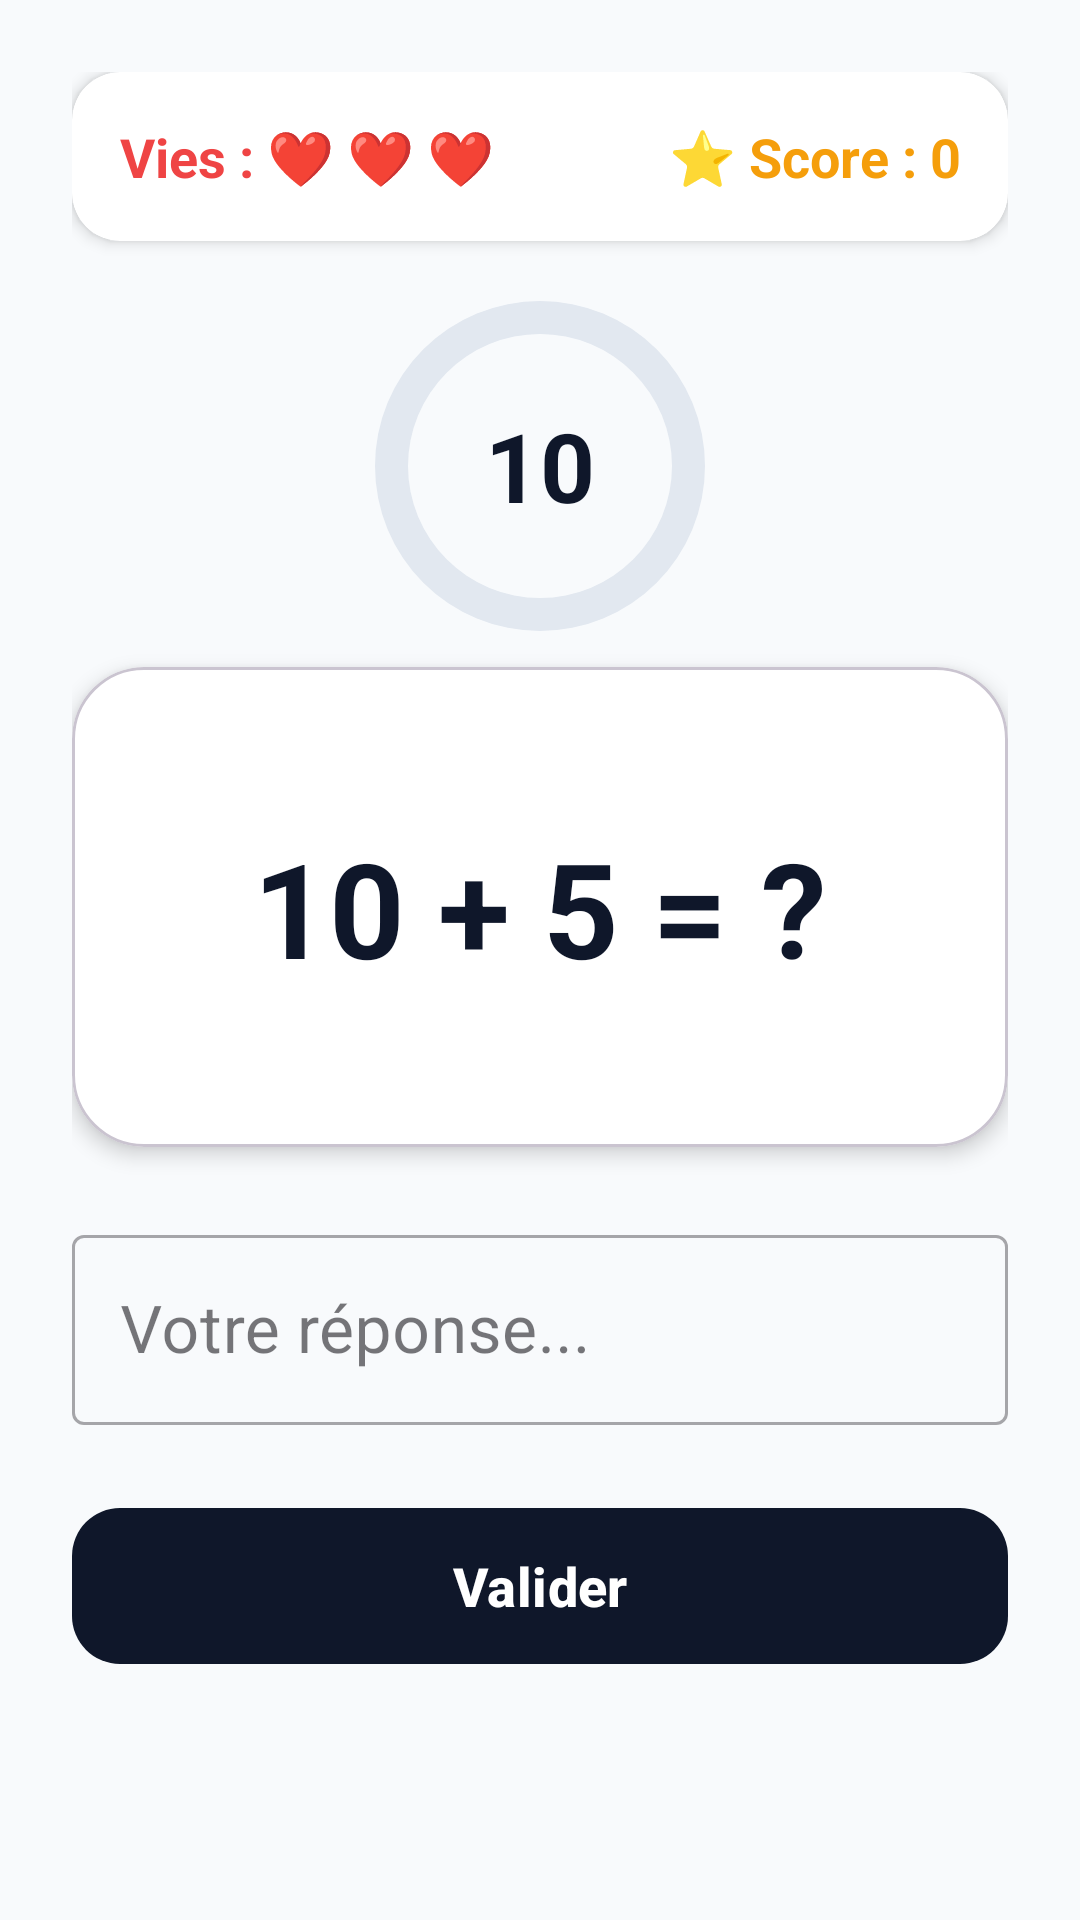

Android layout source for this screen:
<!-- AndroidManifest.xml: application theme Theme.ProjetAndroid -->
<!-- res/layout/activity_jeu.xml -->
<?xml version="1.0" encoding="utf-8"?>
<androidx.constraintlayout.widget.ConstraintLayout xmlns:android="http://schemas.android.com/apk/res/android"
    xmlns:app="http://schemas.android.com/apk/res-auto"
    xmlns:tools="http://schemas.android.com/tools"
    android:layout_width="match_parent"
    android:layout_height="match_parent"
    android:padding="24dp"
    android:background="@color/background_light"
    tools:context=".JeuActivity">

    
    <com.google.android.material.card.MaterialCardView
        android:id="@+id/card_stats"
        android:layout_width="match_parent"
        android:layout_height="wrap_content"
        app:cardBackgroundColor="@color/card_background"
        app:cardElevation="3dp"
        app:cardCornerRadius="16dp"
        app:strokeWidth="0dp"
        app:layout_constraintTop_toTopOf="parent"
        app:layout_constraintLeft_toLeftOf="parent"
        app:layout_constraintRight_toRightOf="parent">

        <LinearLayout
            android:layout_width="match_parent"
            android:layout_height="wrap_content"
            android:orientation="horizontal"
            android:padding="16dp"
            android:weightSum="2">

            <TextView
                android:id="@+id/tv_lives"
                android:layout_width="0dp"
                android:layout_height="wrap_content"
                android:layout_weight="1.2"
                android:text="Vies : ❤️ ❤️ ❤️"
                android:textColor="@color/danger"
                android:textSize="18sp"
                android:textStyle="bold" />

            <TextView
                android:id="@+id/tv_score"
                android:layout_width="0dp"
                android:layout_height="wrap_content"
                android:layout_weight="0.8"
                android:text="⭐ Score : 0"
                android:textColor="@color/warning"
                android:textSize="18sp"
                android:textStyle="bold"
                android:gravity="end" />
        </LinearLayout>
    </com.google.android.material.card.MaterialCardView>

    
    <FrameLayout
        android:id="@+id/frame_timer"
        android:layout_width="110dp"
        android:layout_height="110dp"
        android:layout_marginTop="20dp"
        app:layout_constraintTop_toBottomOf="@id/card_stats"
        app:layout_constraintLeft_toLeftOf="parent"
        app:layout_constraintRight_toRightOf="parent">

        
        <ImageView
            android:id="@+id/timer_track"
            android:layout_width="match_parent"
            android:layout_height="match_parent"
            android:src="@drawable/timer_track" />

        
        <ImageView
            android:id="@+id/timer_ring"
            android:layout_width="match_parent"
            android:layout_height="match_parent"
            android:src="@drawable/timer_progress" />

        
        <TextView
            android:id="@+id/tv_timer"
            android:layout_width="match_parent"
            android:layout_height="match_parent"
            android:gravity="center"
            android:text="10"
            android:textColor="@color/primary_color"
            android:textSize="32sp"
            android:textStyle="bold" />
    </FrameLayout>

    
    <TextView
        android:id="@+id/tv_combo"
        android:layout_width="wrap_content"
        android:layout_height="wrap_content"
        android:layout_marginTop="8dp"
        android:paddingHorizontal="20dp"
        android:paddingVertical="6dp"
        android:text="🔥 Combo ×2"
        android:textColor="@color/white"
        android:textSize="16sp"
        android:textStyle="bold"
        android:background="@drawable/bg_combo_badge"
        android:visibility="gone"
        app:layout_constraintTop_toBottomOf="@id/frame_timer"
        app:layout_constraintLeft_toLeftOf="parent"
        app:layout_constraintRight_toRightOf="parent"
        app:layout_constraintBottom_toTopOf="@id/card_operation" />

    
    <com.google.android.material.card.MaterialCardView
        android:id="@+id/card_operation"
        android:layout_width="match_parent"
        android:layout_height="160dp"
        android:layout_marginTop="8dp"
        app:cardBackgroundColor="@color/card_background"
        app:cardElevation="4dp"
        app:cardCornerRadius="24dp"
        app:layout_constraintTop_toBottomOf="@id/tv_combo"
        app:layout_constraintBottom_toTopOf="@id/input_answer"
        app:layout_constraintLeft_toLeftOf="parent"
        app:layout_constraintRight_toRightOf="parent"
        app:layout_constraintVertical_chainStyle="packed"
        app:layout_constraintVertical_bias="0.5">

        <TextView
            android:id="@+id/tv_operation"
            android:layout_width="match_parent"
            android:layout_height="match_parent"
            android:gravity="center"
            android:text="10 + 5 = ?"
            android:textColor="@color/primary_color"
            android:textSize="44sp"
            android:textStyle="bold" />
    </com.google.android.material.card.MaterialCardView>

    
    <com.google.android.material.textfield.TextInputLayout
        android:id="@+id/input_answer"
        android:layout_width="match_parent"
        android:layout_height="wrap_content"
        android:layout_marginTop="20dp"
        android:hint="@string/answer_hint"
        style="@style/Widget.MaterialComponents.TextInputLayout.OutlinedBox"
        app:layout_constraintTop_toBottomOf="@id/card_operation"
        app:layout_constraintBottom_toTopOf="@id/btn_submit"
        app:layout_constraintLeft_toLeftOf="parent"
        app:layout_constraintRight_toRightOf="parent">

        <com.google.android.material.textfield.TextInputEditText
            android:id="@+id/et_answer"
            android:layout_width="match_parent"
            android:layout_height="wrap_content"
            android:inputType="numberSigned"
            android:textSize="22sp" />
    </com.google.android.material.textfield.TextInputLayout>

    
    <com.google.android.material.button.MaterialButton
        android:id="@+id/btn_submit"
        android:layout_width="match_parent"
        android:layout_height="60dp"
        android:layout_marginTop="20dp"
        android:text="@string/btn_submit"
        android:textSize="18sp"
        android:textStyle="bold"
        android:textColor="@color/white"
        app:backgroundTint="@color/primary_color"
        app:cornerRadius="16dp"
        app:layout_constraintTop_toBottomOf="@id/input_answer"
        app:layout_constraintBottom_toTopOf="@id/tv_feedback"
        app:layout_constraintLeft_toLeftOf="parent"
        app:layout_constraintRight_toRightOf="parent" />

    
    <TextView
        android:id="@+id/tv_feedback"
        android:layout_width="wrap_content"
        android:layout_height="wrap_content"
        android:layout_marginTop="20dp"
        android:textSize="22sp"
        android:textStyle="bold"
        android:gravity="center"
        android:visibility="invisible"
        app:layout_constraintTop_toBottomOf="@id/btn_submit"
        app:layout_constraintBottom_toBottomOf="parent"
        app:layout_constraintLeft_toLeftOf="parent"
        app:layout_constraintRight_toRightOf="parent" />

</androidx.constraintlayout.widget.ConstraintLayout>
<!-- resources referenced by this layout -->
<resources>
  <color name="background_light">#F8FAFC</color>
  <color name="card_background">#FFFFFF</color>
  <color name="danger">#EF4444</color>
  <color name="primary_color">#0F172A</color>
  <color name="warning">#F59E0B</color>
  <color name="white">#FFFFFFFF</color>
  <!-- drawable bg_combo_badge (drawable) -->
  <?xml version="1.0" encoding="utf-8"?>
  <shape xmlns:android="http://schemas.android.com/apk/res/android"
      android:shape="rectangle">
      <gradient
          android:startColor="#F59E0B"
          android:endColor="#EF4444"
          android:angle="45"
          android:type="linear" />
      <corners android:radius="50dp" />
  </shape>
  <!-- drawable timer_progress (drawable) -->
  <?xml version="1.0" encoding="utf-8"?>
  <rotate xmlns:android="http://schemas.android.com/apk/res/android"
      android:fromDegrees="-90"
      android:toDegrees="-90">
      <shape
          android:shape="ring"
          android:innerRadiusRatio="2.5"
          android:thicknessRatio="10"
          android:useLevel="true">
          <solid android:color="#4F46E5" />
      </shape>
  </rotate>
  <!-- drawable timer_track (drawable) -->
  <?xml version="1.0" encoding="utf-8"?>
  <shape xmlns:android="http://schemas.android.com/apk/res/android"
      android:shape="ring"
      android:innerRadiusRatio="2.5"
      android:thicknessRatio="10"
      android:useLevel="false">
      <solid android:color="#E2E8F0" />
  </shape>
  <string name="answer_hint">Votre réponse...</string>
  <string name="btn_submit">Valider</string>
  <style name="Theme.ProjetAndroid" parent="Theme.Material3.DayNight.NoActionBar">
          
          <item name="colorPrimary">@color/primary_color</item>
          <item name="colorPrimaryDark">@color/primary_dark_color</item>
          <item name="colorAccent">@color/accent_color</item>
  
          
          <item name="android:windowBackground">@color/background_light</item>
      </style>
  <color name="primary_dark_color">#020617</color>
  <color name="accent_color">#4F46E5</color>
</resources>
